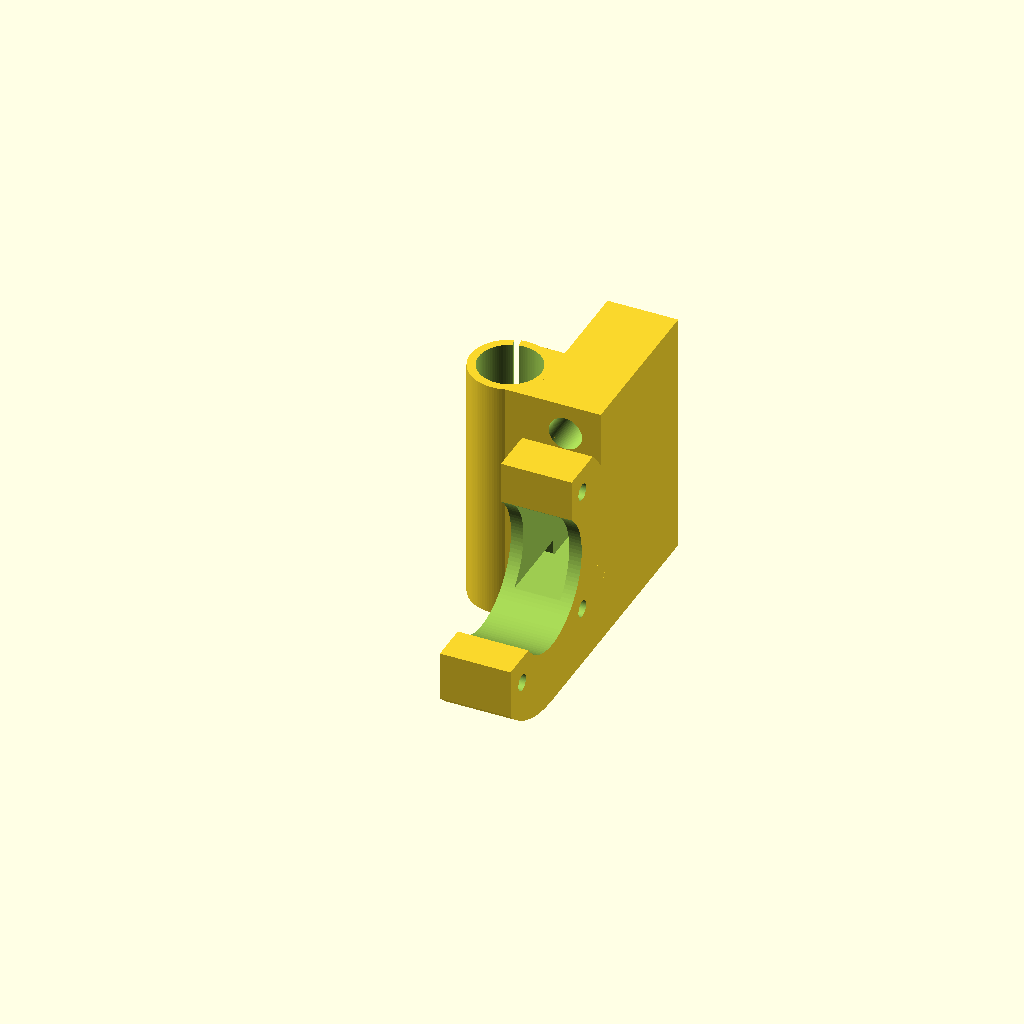
Cell 1: rendered with the file's own defaults.
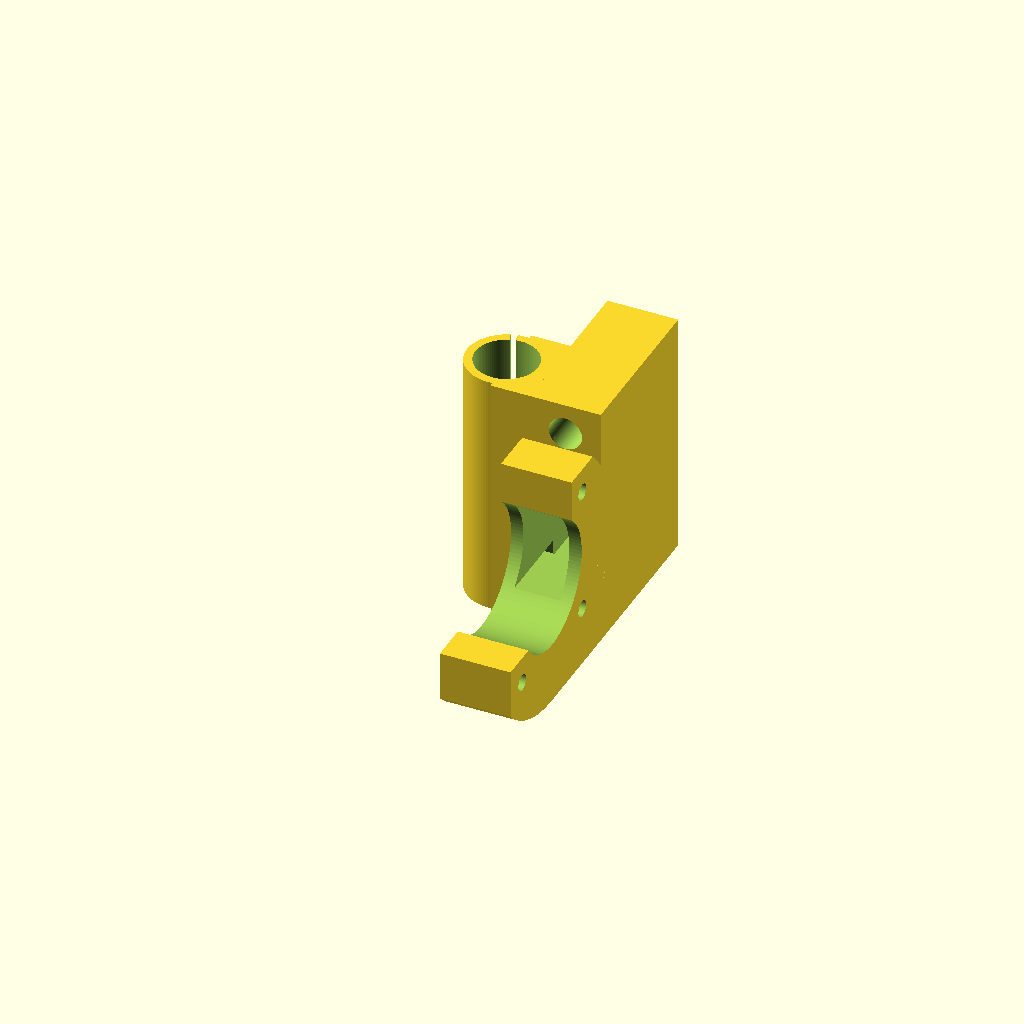
Cell 2: c_wall = 3 (everything else at default).
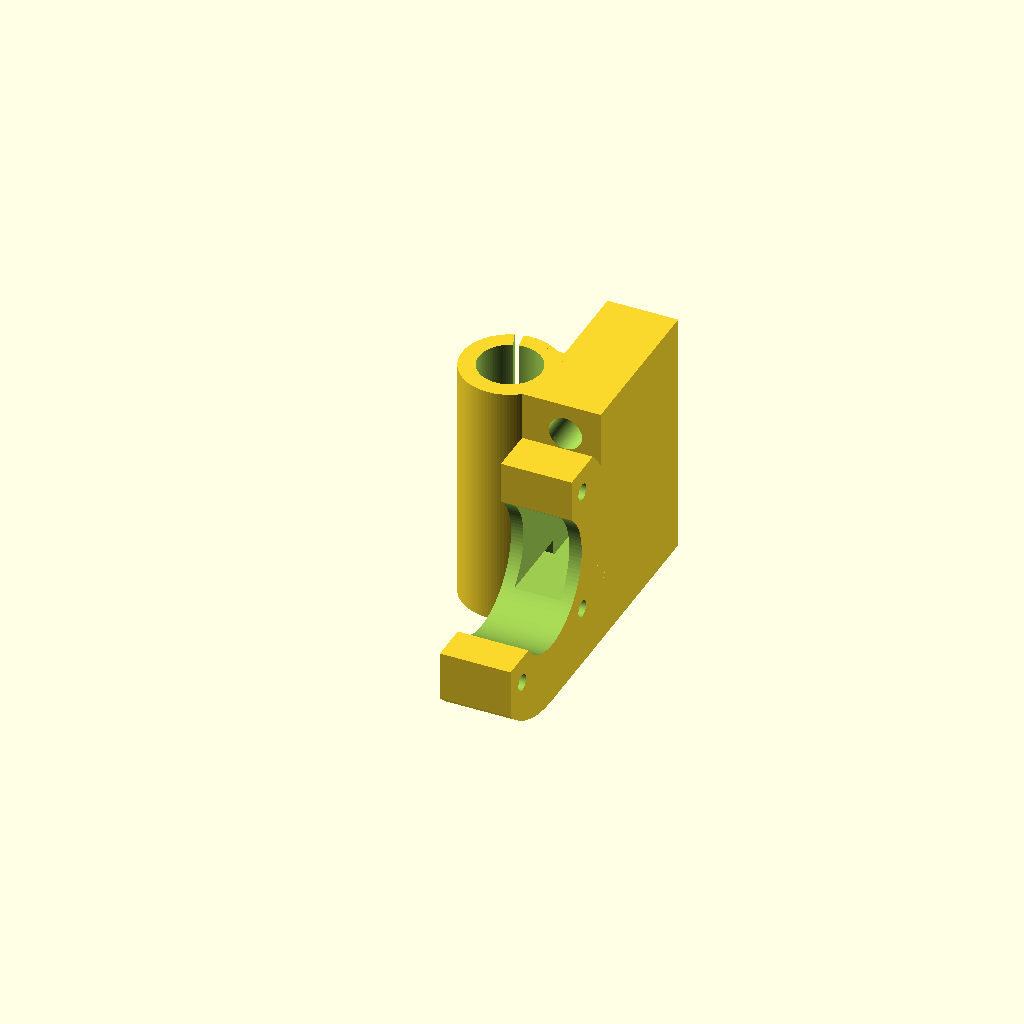
Cell 3: c_wall_new = 4 (everything else at default).
One fixed orthographic camera (rotation 55°, 0°, 25°; colour scheme Cornfield) for every cell.
The OpenSCAD source (pecas_eixo_z_8mm/eixo-x-motor_meu.scad):
render( convexity = 10 ){
    union(){
        difference(){
            //import( "XaxisWithMotor_new.stl", convexity = 10 );
        
//            translate( [ -5.01, 40, -1 ] ) cube( [ 6.5, 30, 22 ] );
        }
//        translate( [ -11, 37.9, 0 ] )
//            cylinder( r = 2.6, h = 8, $fn = 100 );
//        translate( [ -11, 21.9, 0 ] )
//            cylinder( r = 2.6, h = 8, $fn = 100 );
    }
}


s_wall = 3;
b_dist = 15;
b_dist_large = 19;
c_wall = 1.5;
c_wall_new = 2.0;
fn = 100;

function pie_outline( r, theta ) =
    [
        [ 0, 0 ],
        for ( i = [ 0 : fn - 1 ] )
            [ r * sin( i * theta / ( fn - 1 ) ), r * cos( i * theta / ( fn - 1 ) ) ],
    ];

module slice( theta ){
    intersection(){
        translate( [ 0, 0, -1 ] )
            linear_extrude( height = 62 )
                polygon( points = pie_outline( 1 * ( 7.5 + c_wall_new + 1 ), theta ) );
    }
}

module x_motor(){

difference(){
    union(){
        // Corpo
        difference(){
            union(){
                cube( [ 17, 40, 60 ] );
            }
            // Furos para os eixos cilíndricos:
            translate( [ 8.5, -1, 7.5 ] )
                rotate( -90, [ 1, 0, 0 ] )
                    cylinder( r = 4, h = 42, $fn = 100 );
            translate( [ 8.5, -1, 60 - 7.5 ] )
                rotate( -90, [ 1, 0, 0 ] )
                    cylinder( r = 4, h = 42, $fn = 100 );
            // Vão para a correia:
            translate( [ s_wall, -1, b_dist ] )
                cube( [ 17 - 2 * s_wall, 40 + 2, 60 - 2 * b_dist ] );
        }
        
        // Conexão com o motor:
        difference(){
            union(){
                intersection(){
                    union(){
                        // Hastes para o motor:
                        translate( [ 0, -15, 0 ] )
                            cube( [ 17, 16, 51.5 ] );
                        translate( [ 0, -46.5, 0 ] )
                            cube( [ 17, 47.5, 21 ] );
                    }
                    translate( [ -1, -25, 30 ] )
                        rotate( 90, [ 0, 1, 0 ] )
                            cylinder( r = 30, h = 19, $fn = 100 );
                }
                translate( [ 0, -25, 0 ] )
                    cube( [ 17, 25, b_dist ] );
            }
            // Vão para a correia:
            translate( [ s_wall, -25, b_dist_large ] )
                cube( [ 17 - 2 * s_wall, 40 + 2, 60 - 2 * b_dist_large ] );
            // Vão para o eixo do motor:
            translate( [ -1, -25, 30 ] )
                rotate( 90, [ 0, 1, 0 ] )
                    cylinder( r = 15.2, h = 19, $fn = 100 );
            // Parafusos do motor:
            translate( [ -1, -9.5, 14.5 ] )
                rotate( 90, [ 0, 1, 0 ] )
                    cylinder( r = 2, h = 19, $fn = 100 );
            translate( [ -1, -9.5, 14.5 ] )
                rotate( 90, [ 0, 1, 0 ] )
                    cylinder( r = 3, h = 5.5, $fn = 100 );
            translate( [ -1, -9.5, 45.5 ] )
                rotate( 90, [ 0, 1, 0 ] )
                    cylinder( r = 2, h = 19, $fn = 100 );
            translate( [ -1, -9.5, 45.5 ] )
                rotate( 90, [ 0, 1, 0 ] )
                    cylinder( r = 3, h = 5.5, $fn = 100 );
            translate( [ -1, -40.5, 14.5 ] )
                rotate( 90, [ 0, 1, 0 ] )
                    cylinder( r = 2, h = 19, $fn = 100 );
            translate( [ -1, -40.5, 14.5 ] )
                rotate( 90, [ 0, 1, 0 ] )
                    cylinder( r = 3, h = 5.5, $fn = 100 );
        }
    
        // Conexão com o eixo (rolamentos):
        difference(){
            union(){
                translate( [ -7.5 - c_wall, 7.5 + c_wall, 0 ] )
                    cylinder( r = 7.5 + c_wall_new, h = 60, $fn = 100 );
                translate( [ -7.5 - c_wall_new, 0, 0 ] )
                    cube( [ 7.5 + c_wall_new, 15 + 2 * c_wall, 60 ] );
            }
            translate( [ -7.5 - c_wall, 7.5 + c_wall, -1 ] )
                cylinder( r = 7.5, h = 62, $fn = 100 );
            translate( [ -7.5 - c_wall, 7.5 + c_wall, 0 ] )
                rotate( 20, [ 0, 0, 1 ] )
                    slice( 10 );
        }
        
        // Conexão com o motor (rosca):
        difference(){
            union(){
                translate( [ -11, 30, 0 ] )
                    scale( [ 1.1, 1, 1 ] )
                        cylinder( r = 11, h = 8, $fn = 100 );
                translate( [ -7.5 - c_wall, 7 + 10.9, 0 ] )
                    cube( [ 7.5 + c_wall_new, 22.1, 8 ] );
            }
            translate( [ -11, 30, -1 ] )
                    cylinder( r = 4.5, h = 10, $fn = 100 );
            translate( [ -11, 30, 6 ] )
                    cylinder( r = 5.2, h = 10, $fn = 100 );
            translate( [ -3, 30, -1 ] )
                    cylinder( r = 2, h = 10, $fn = 100 );
            translate( [ -19, 30, -1 ] )
                    cylinder( r = 2, h = 10, $fn = 100 );
        }
    }
translate( [ 0, -1.9, b_dist ] )
    rotate( 45, [ 0, 0, 1 ] )
        translate( [ -7.55, 0, 0 ] )
            cube( [ 15, 3, 4 ] );
translate( [ 0, -1.9, 60 - b_dist - 4 ] )
    rotate( 45, [ 0, 0, 1 ] )
        translate( [ -7.55, 0, 0 ] )
            cube( [ 15, 3, 4 ] );
translate( [ 0, 18.2, b_dist ] )
    rotate( -45, [ 0, 0, 1 ] )
        translate( [ -7.55, 0, 0 ] )
            cube( [ 15, 3, 4 ] );
translate( [ 0, 18.2, 60 - b_dist - 4 ] )
    rotate( -45, [ 0, 0, 1 ] )
        translate( [ -7.55, 0, 0 ] )
            cube( [ 15, 3, 4 ] );
}
}

x_motor();
Customizer parameters (derived from the source; name, type, default, range or options):
s_wall: number, default 3
b_dist: number, default 15
b_dist_large: number, default 19
c_wall: number, default 1.5
c_wall_new: number, default 2
fn: number, default 100
